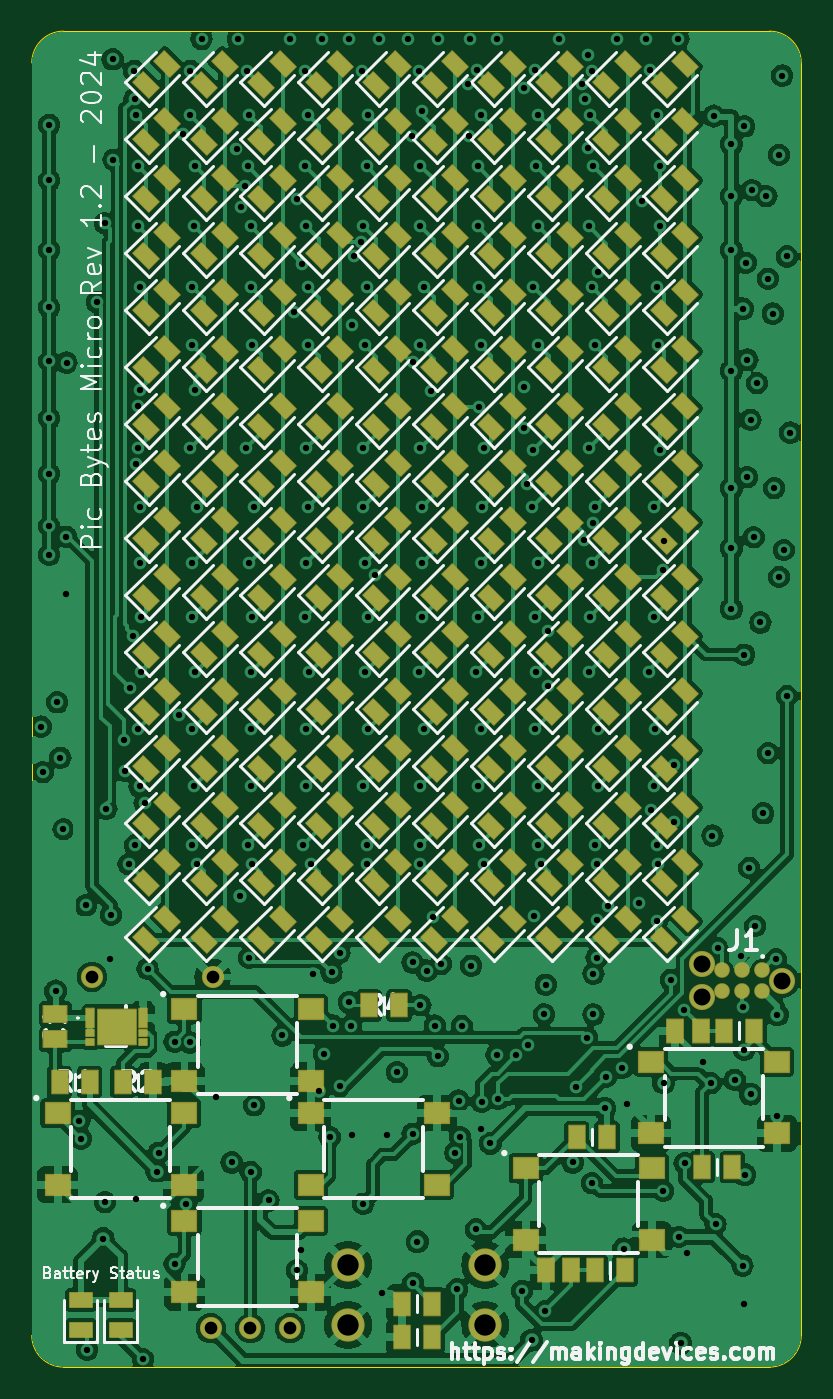
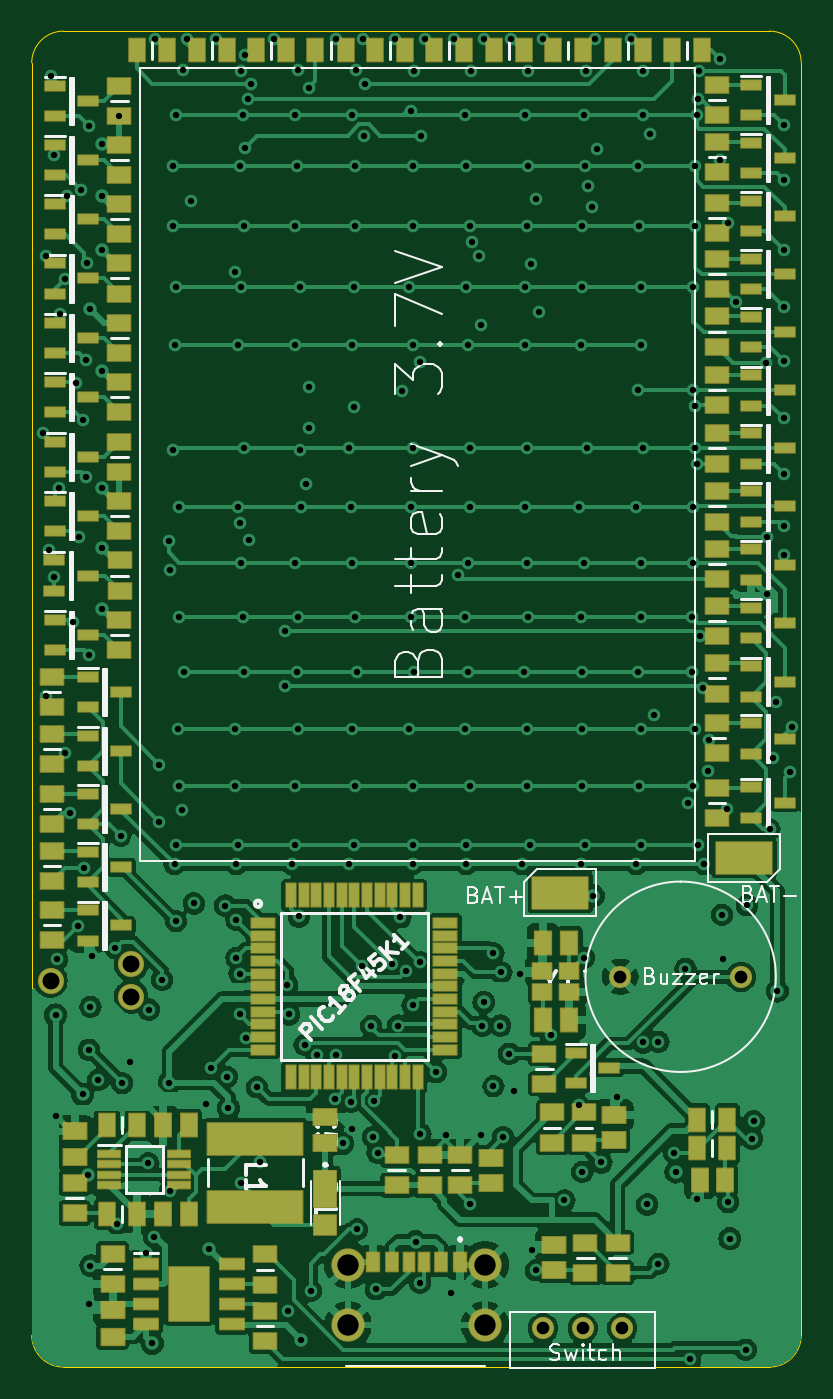
Circuit board: 10 layer files. Board 48.5 x 84.2 mm.
- bottom_copper: PicBytesMicro-B_Cu.gbr (208282 bytes)
- bottom_mask: PicBytesMicro-B_Mask.gbr (14042 bytes)
- bottom_silk: PicBytesMicro-B_Silkscreen.gbr (48796 bytes)
- outline: PicBytesMicro-Edge_Cuts.gbr (996 bytes)
- top_copper: PicBytesMicro-F_Cu.gbr (276431 bytes)
- top_mask: PicBytesMicro-F_Mask.gbr (16042 bytes)
- top_silk: PicBytesMicro-F_Silkscreen.gbr (80448 bytes)
- inner_copper: PicBytesMicro-In1_Cu.gbr (238045 bytes)
- inner_copper: PicBytesMicro-In2_Cu.gbr (252134 bytes)
- drill: PicBytesMicro.drl (6047 bytes)

=== bottom_copper: PicBytesMicro-B_Cu.gbr (208282 bytes, source omitted) ===
=== bottom_mask: PicBytesMicro-B_Mask.gbr (14042 bytes, source omitted) ===
=== bottom_silk: PicBytesMicro-B_Silkscreen.gbr (48796 bytes, source omitted) ===
=== outline: PicBytesMicro-Edge_Cuts.gbr ===
%TF.GenerationSoftware,KiCad,Pcbnew,7.0.1*%
%TF.CreationDate,2024-01-03T20:12:55+01:00*%
%TF.ProjectId,PicBytesMicro,50696342-7974-4657-934d-6963726f2e6b,rev?*%
%TF.SameCoordinates,Original*%
%TF.FileFunction,Profile,NP*%
%FSLAX46Y46*%
G04 Gerber Fmt 4.6, Leading zero omitted, Abs format (unit mm)*
G04 Created by KiCad (PCBNEW 7.0.1) date 2024-01-03 20:12:55*
%MOMM*%
%LPD*%
G01*
G04 APERTURE LIST*
%TA.AperFunction,Profile*%
%ADD10C,0.050000*%
%TD*%
G04 APERTURE END LIST*
D10*
X113000000Y-128500000D02*
X113000000Y-48300000D01*
X159500000Y-46300000D02*
X115000000Y-46300000D01*
X161500000Y-48300000D02*
G75*
G03*
X159500000Y-46300000I-2000000J0D01*
G01*
X159500000Y-130500000D02*
G75*
G03*
X161500000Y-128500000I0J2000000D01*
G01*
X113000000Y-128500000D02*
G75*
G03*
X115000000Y-130500000I2000000J0D01*
G01*
X159500000Y-130500000D02*
X115000000Y-130500000D01*
X161500000Y-128500000D02*
X161500000Y-48300000D01*
X115000000Y-46300000D02*
G75*
G03*
X113000000Y-48300000I0J-2000000D01*
G01*
M02*

=== top_copper: PicBytesMicro-F_Cu.gbr (276431 bytes, source omitted) ===
=== top_mask: PicBytesMicro-F_Mask.gbr (16042 bytes, source omitted) ===
=== top_silk: PicBytesMicro-F_Silkscreen.gbr (80448 bytes, source omitted) ===
=== inner_copper: PicBytesMicro-In1_Cu.gbr (238045 bytes, source omitted) ===
=== inner_copper: PicBytesMicro-In2_Cu.gbr (252134 bytes, source omitted) ===
=== drill: PicBytesMicro.drl (6047 bytes, source omitted) ===
